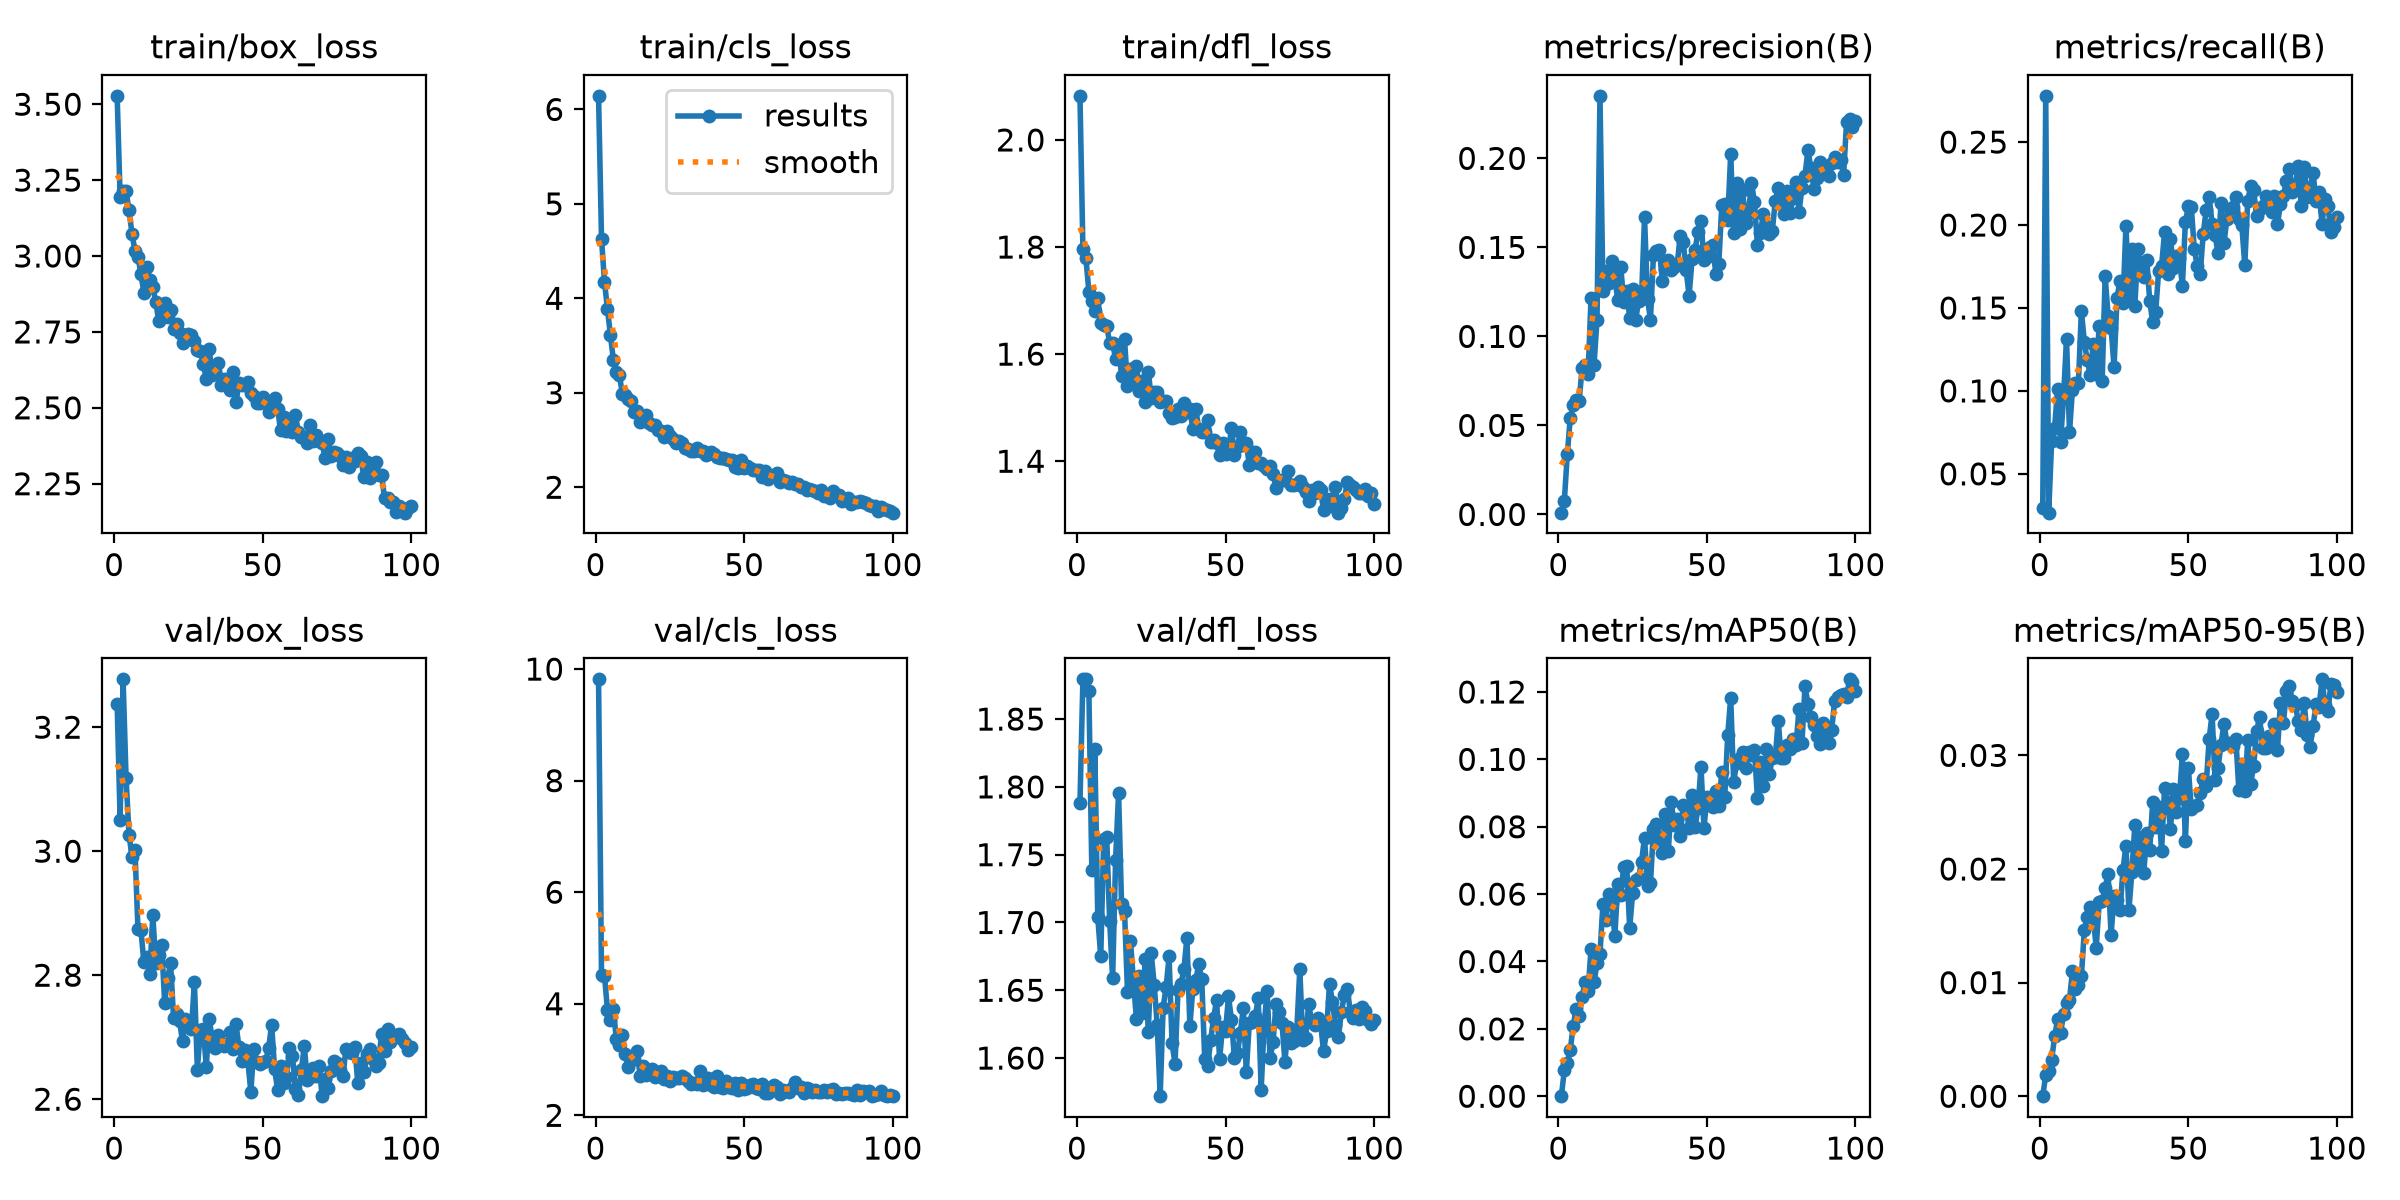

The table this chart was drawn from, first rows:
epoch, time, train/box_loss, train/cls_loss, train/dfl_loss, metrics/precision(B), metrics/recall(B), metrics/mAP50(B), metrics/mAP50-95(B), val/box_loss, val/cls_loss, val/dfl_loss, lr/pg0, lr/pg1, lr/pg2
1, 7.206, 3.528, 6.144, 2.082, 0.001, 0.02921, 3e-05, 1e-05, 3.238, 9.816, 1.788, 0.0005472, 0.0005472, 0.0005472
2, 12.64, 3.195, 4.63, 1.796, 0.0074, 0.2779, 0.00767, 0.00186, 3.051, 4.52, 1.879, 0.001092, 0.001092, 0.001092
3, 18.09, 3.213, 4.171, 1.78, 0.03378, 0.0266, 0.01001, 0.00226, 3.277, 4.501, 1.879, 0.001626, 0.001626, 0.001626
4, 23.35, 3.213, 3.89, 1.717, 0.05415, 0.06976, 0.01377, 0.00323, 3.118, 3.892, 1.871, 0.001617, 0.001617, 0.001617
5, 28.57, 3.15, 3.607, 1.699, 0.06166, 0.07793, 0.021, 0.00526, 3.027, 3.707, 1.738, 0.001601, 0.001601, 0.001601
6, 33.86, 3.073, 3.347, 1.68, 0.06451, 0.1013, 0.02592, 0.00677, 2.991, 3.899, 1.828, 0.001584, 0.001584, 0.001584
7, 39.05, 3.017, 3.222, 1.704, 0.06389, 0.069, 0.02373, 0.00556, 3.002, 3.36, 1.704, 0.001568, 0.001568, 0.001568
8, 44.24, 2.998, 3.188, 1.658, 0.08246, 0.09642, 0.02938, 0.00723, 2.874, 3.26, 1.675, 0.001551, 0.001551, 0.001551
9, 49.58, 2.941, 2.99, 1.655, 0.08389, 0.1316, 0.03406, 0.00818, 2.873, 3.439, 1.762, 0.001535, 0.001535, 0.001535
10, 54.8, 2.879, 2.972, 1.652, 0.07881, 0.07498, 0.03134, 0.00851, 2.821, 3.101, 1.763, 0.001518, 0.001518, 0.001518
11, 59.97, 2.962, 2.938, 1.622, 0.1218, 0.1008, 0.04385, 0.01099, 2.83, 2.858, 1.701, 0.001502, 0.001502, 0.001502
12, 65.16, 2.921, 2.916, 1.621, 0.08388, 0.1047, 0.03383, 0.00942, 2.802, 2.996, 1.659, 0.001485, 0.001485, 0.001485
13, 70.31, 2.897, 2.794, 1.59, 0.1094, 0.1045, 0.03944, 0.00979, 2.897, 3.01, 1.746, 0.001469, 0.001469, 0.001469
14, 75.49, 2.849, 2.805, 1.616, 0.2351, 0.1483, 0.04215, 0.01054, 2.819, 3.156, 1.796, 0.001452, 0.001452, 0.001452
15, 80.8, 2.785, 2.694, 1.559, 0.1255, 0.1296, 0.05706, 0.01463, 2.833, 2.71, 1.714, 0.001436, 0.001436, 0.001436
16, 85.97, 2.808, 2.732, 1.628, 0.1367, 0.1184, 0.05237, 0.01581, 2.848, 2.879, 1.709, 0.001419, 0.001419, 0.001419
17, 91.22, 2.844, 2.769, 1.541, 0.1299, 0.1093, 0.05998, 0.01666, 2.755, 2.724, 1.649, 0.001403, 0.001403, 0.001403
18, 96.47, 2.8, 2.677, 1.573, 0.1424, 0.1285, 0.05735, 0.01568, 2.796, 2.789, 1.686, 0.001386, 0.001386, 0.001386
19, 101.7, 2.821, 2.658, 1.547, 0.1326, 0.1103, 0.04758, 0.01309, 2.819, 2.827, 1.657, 0.00137, 0.00137, 0.00137
20, 106.9, 2.758, 2.657, 1.578, 0.1205, 0.1393, 0.06314, 0.01707, 2.73, 2.688, 1.629, 0.001353, 0.001353, 0.001353
21, 112.3, 2.776, 2.605, 1.531, 0.1389, 0.1058, 0.05976, 0.01718, 2.737, 2.706, 1.661, 0.001337, 0.001337, 0.001337
22, 117.5, 2.745, 2.596, 1.55, 0.1196, 0.169, 0.06817, 0.01836, 2.726, 2.803, 1.633, 0.00132, 0.00132, 0.00132
23, 122.7, 2.714, 2.527, 1.51, 0.1256, 0.1452, 0.06843, 0.01956, 2.693, 2.645, 1.673, 0.001304, 0.001304, 0.001304
24, 127.9, 2.737, 2.6, 1.567, 0.1104, 0.138, 0.05, 0.01422, 2.73, 2.701, 1.619, 0.001287, 0.001287, 0.001287
25, 133, 2.744, 2.543, 1.519, 0.1265, 0.1145, 0.06028, 0.01763, 2.718, 2.621, 1.677, 0.001271, 0.001271, 0.001271
26, 138.2, 2.741, 2.516, 1.53, 0.1092, 0.1558, 0.06421, 0.01724, 2.712, 2.681, 1.654, 0.001254, 0.001254, 0.001254
27, 143.5, 2.719, 2.47, 1.529, 0.1198, 0.1664, 0.06486, 0.01637, 2.789, 2.667, 1.624, 0.001238, 0.001238, 0.001238
28, 148.7, 2.692, 2.492, 1.511, 0.1222, 0.1533, 0.06968, 0.01991, 2.648, 2.672, 1.572, 0.001221, 0.001221, 0.001221
29, 153.9, 2.687, 2.47, 1.513, 0.1669, 0.1995, 0.07678, 0.02206, 2.712, 2.713, 1.637, 0.001205, 0.001205, 0.001205
30, 159.1, 2.645, 2.411, 1.513, 0.1211, 0.158, 0.06226, 0.01638, 2.714, 2.672, 1.652, 0.001188, 0.001188, 0.001188
31, 164.2, 2.595, 2.409, 1.49, 0.1094, 0.1858, 0.06323, 0.01975, 2.652, 2.609, 1.675, 0.001172, 0.001172, 0.001172
32, 169.6, 2.692, 2.385, 1.481, 0.1456, 0.1514, 0.07939, 0.02388, 2.729, 2.557, 1.611, 0.001155, 0.001155, 0.001155
33, 174.8, 2.608, 2.383, 1.482, 0.148, 0.1854, 0.08092, 0.02035, 2.698, 2.579, 1.596, 0.001139, 0.001139, 0.001139
34, 180, 2.622, 2.419, 1.498, 0.1488, 0.1753, 0.07677, 0.02282, 2.682, 2.564, 1.65, 0.001122, 0.001122, 0.001122
35, 185.2, 2.649, 2.379, 1.485, 0.1311, 0.1686, 0.0723, 0.01963, 2.703, 2.79, 1.654, 0.001106, 0.001106, 0.001106
36, 190.4, 2.576, 2.385, 1.509, 0.138, 0.1791, 0.0838, 0.02315, 2.69, 2.546, 1.665, 0.001089, 0.001089, 0.001089
37, 195.5, 2.594, 2.346, 1.492, 0.1427, 0.1543, 0.07272, 0.02166, 2.686, 2.627, 1.689, 0.001073, 0.001073, 0.001073
38, 200.7, 2.591, 2.357, 1.497, 0.1375, 0.1415, 0.08726, 0.02588, 2.688, 2.67, 1.624, 0.001056, 0.001056, 0.001056
39, 206, 2.558, 2.371, 1.46, 0.139, 0.1474, 0.08056, 0.0237, 2.708, 2.551, 1.651, 0.00104, 0.00104, 0.00104
40, 211.2, 2.616, 2.349, 1.498, 0.1405, 0.1722, 0.08241, 0.02544, 2.681, 2.509, 1.657, 0.001023, 0.001023, 0.001023
41, 216.4, 2.518, 2.321, 1.459, 0.1562, 0.1755, 0.07727, 0.02162, 2.721, 2.706, 1.669, 0.001007, 0.001007, 0.001007
42, 221.6, 2.583, 2.304, 1.456, 0.1529, 0.1956, 0.08644, 0.02713, 2.684, 2.512, 1.658, 0.0009904, 0.0009904, 0.0009904
43, 226.7, 2.576, 2.311, 1.454, 0.1375, 0.1707, 0.08582, 0.02593, 2.661, 2.487, 1.599, 0.0009739, 0.0009739, 0.0009739
44, 231.9, 2.574, 2.295, 1.476, 0.1226, 0.1917, 0.07959, 0.02356, 2.679, 2.613, 1.594, 0.0009574, 0.0009574, 0.0009574
45, 237.1, 2.585, 2.285, 1.437, 0.1435, 0.1739, 0.08948, 0.02701, 2.661, 2.501, 1.613, 0.0009409, 0.0009409, 0.0009409
46, 242.4, 2.548, 2.291, 1.44, 0.1488, 0.1811, 0.07984, 0.02502, 2.612, 2.486, 1.63, 0.0009244, 0.0009244, 0.0009244
47, 247.5, 2.539, 2.211, 1.435, 0.1584, 0.1801, 0.08563, 0.02622, 2.681, 2.571, 1.643, 0.0009078, 0.0009078, 0.0009078
48, 252.7, 2.517, 2.201, 1.412, 0.1646, 0.1631, 0.09784, 0.03014, 2.66, 2.454, 1.599, 0.0008913, 0.0008913, 0.0008913
49, 257.9, 2.517, 2.293, 1.434, 0.1428, 0.2015, 0.0796, 0.02242, 2.656, 2.576, 1.623, 0.0008748, 0.0008748, 0.0008748
50, 263.1, 2.536, 2.207, 1.413, 0.1445, 0.2113, 0.08879, 0.0289, 2.661, 2.474, 1.62, 0.0008583, 0.0008583, 0.0008583
51, 268.2, 2.518, 2.23, 1.417, 0.15, 0.2107, 0.08634, 0.02527, 2.661, 2.482, 1.645, 0.0008418, 0.0008418, 0.0008418
52, 273.6, 2.486, 2.205, 1.463, 0.1513, 0.1856, 0.08584, 0.02553, 2.683, 2.55, 1.628, 0.0008253, 0.0008253, 0.0008253
53, 278.7, 2.51, 2.181, 1.411, 0.1348, 0.1753, 0.09046, 0.02564, 2.72, 2.565, 1.6, 0.0008088, 0.0008088, 0.0008088
54, 283.8, 2.532, 2.185, 1.427, 0.1408, 0.1707, 0.08623, 0.0267, 2.649, 2.491, 1.604, 0.0007923, 0.0007923, 0.0007923
55, 289, 2.497, 2.183, 1.454, 0.1736, 0.1943, 0.09638, 0.02792, 2.615, 2.48, 1.619, 0.0007758, 0.0007758, 0.0007758
56, 294.1, 2.427, 2.111, 1.43, 0.1745, 0.2091, 0.08891, 0.02731, 2.653, 2.555, 1.637, 0.0007593, 0.0007593, 0.0007593
57, 299.2, 2.471, 2.171, 1.434, 0.1653, 0.2171, 0.1072, 0.03144, 2.626, 2.4, 1.59, 0.0007428, 0.0007428, 0.0007428
58, 304.6, 2.423, 2.088, 1.393, 0.2026, 0.2009, 0.1183, 0.03362, 2.636, 2.392, 1.626, 0.0007263, 0.0007263, 0.0007263
59, 309.7, 2.439, 2.122, 1.417, 0.1582, 0.1939, 0.09325, 0.02787, 2.682, 2.506, 1.626, 0.0007098, 0.0007098, 0.0007098
60, 314.8, 2.419, 2.13, 1.418, 0.1859, 0.1829, 0.09902, 0.0289, 2.67, 2.542, 1.631, 0.0006933, 0.0006933, 0.0006933
... 40 more rows
